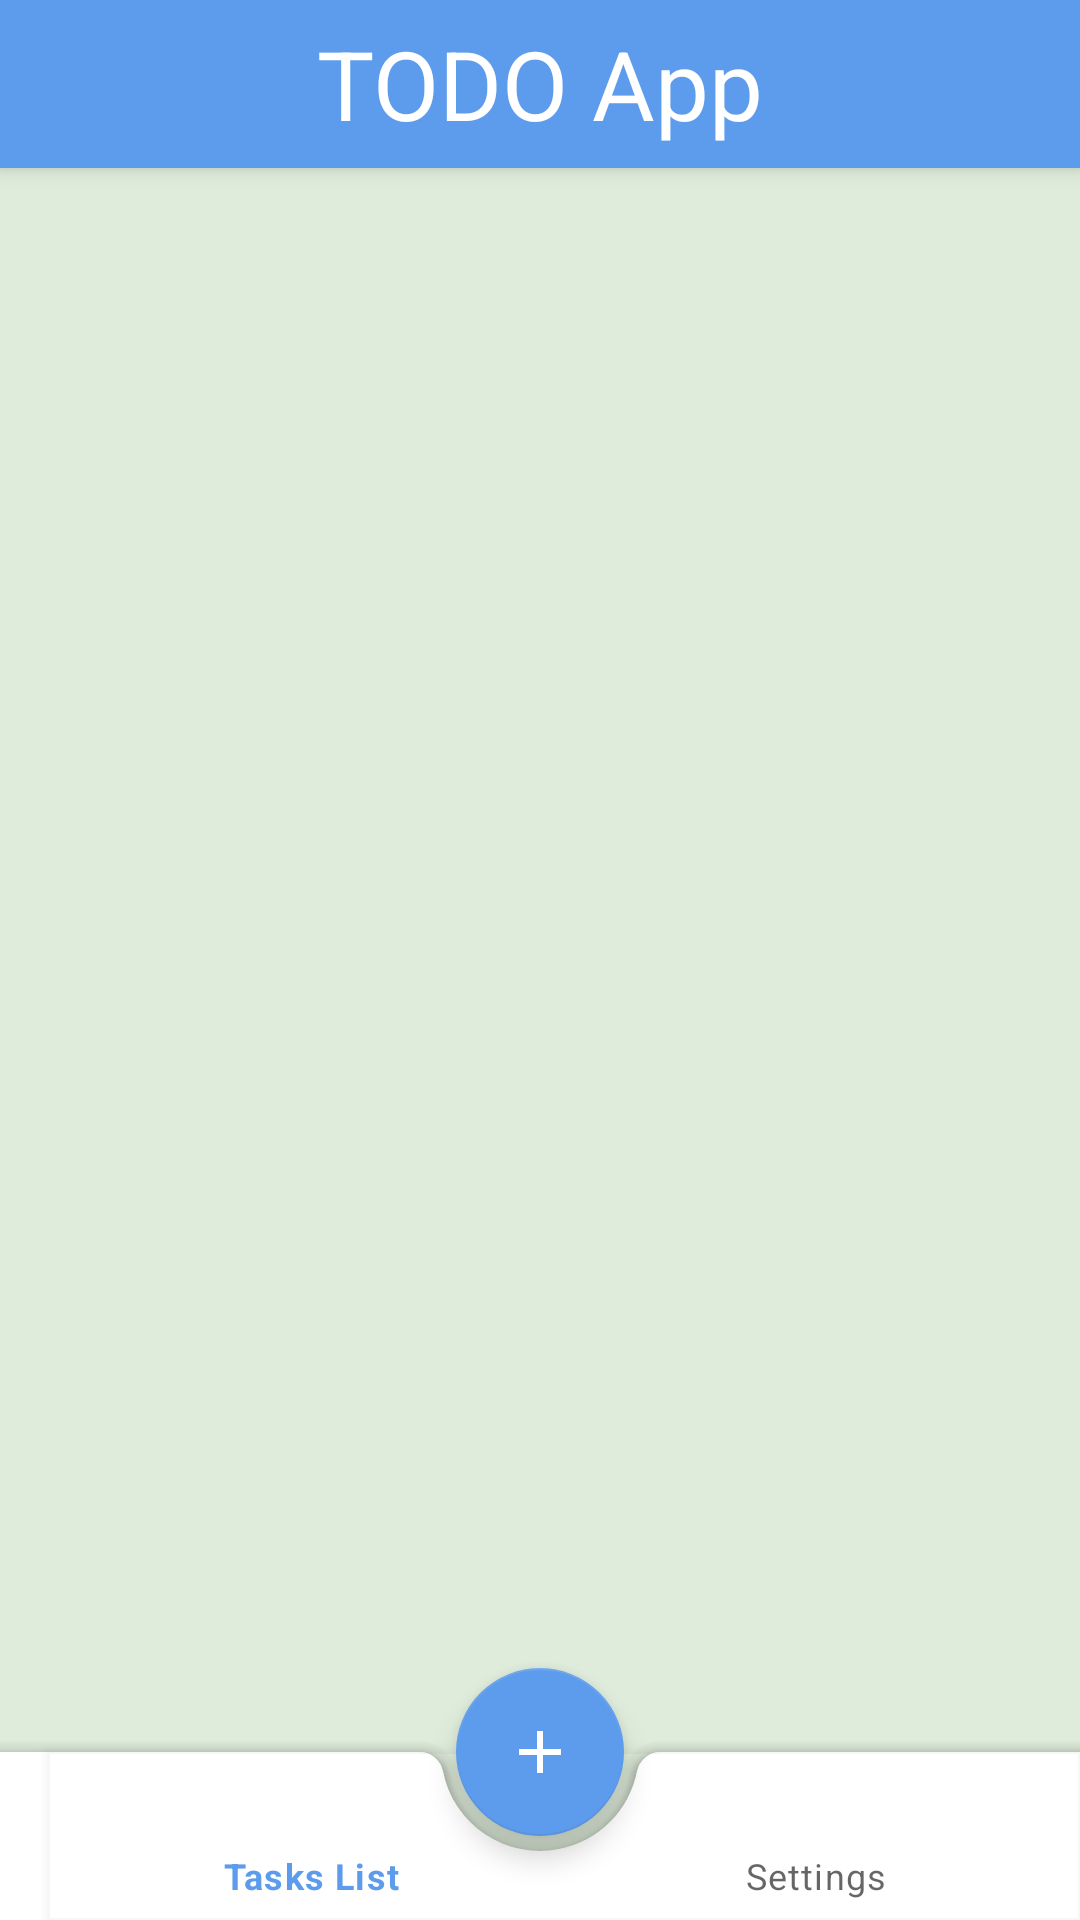

Reconstruct the res/layout file that produces this screen, plus the resources it refers to.
<!-- AndroidManifest.xml: application theme Theme.TODO -->
<!-- res/layout/activity_home.xml -->
<?xml version="1.0" encoding="utf-8"?>
<androidx.coordinatorlayout.widget.CoordinatorLayout xmlns:android="http://schemas.android.com/apk/res/android"
    xmlns:app="http://schemas.android.com/apk/res-auto"
    xmlns:tools="http://schemas.android.com/tools"
    android:layout_width="match_parent"
    android:layout_height="match_parent"
    android:background="@color/lightGreen"
    tools:context=".ui.home.HomeActivity">

    <com.google.android.material.appbar.AppBarLayout
        android:layout_width="match_parent"
        android:layout_height="wrap_content">

        <androidx.appcompat.widget.Toolbar
            android:layout_width="match_parent"
            android:layout_height="wrap_content"
            android:background="#5D9CEC">
            <TextView
                android:layout_width="wrap_content"
                android:layout_height="wrap_content"
                android:text="TODO App"
                android:textColor="@color/white"
                android:layout_gravity="center"
                android:textSize="32sp"/>
        </androidx.appcompat.widget.Toolbar>
    </com.google.android.material.appbar.AppBarLayout>


    <include
        android:id="@+id/content"
        layout="@layout/content_home"/>

    <com.google.android.material.bottomappbar.BottomAppBar
        android:id="@+id/bottom_appBar"
        android:layout_width="match_parent"
        android:layout_height="wrap_content"
        android:layout_gravity="bottom"
        >
        <com.google.android.material.bottomnavigation.BottomNavigationView
            android:id="@+id/bottom_navigation"
            android:layout_width="match_parent"
            android:layout_height="wrap_content"
            app:menu="@menu/home_navigation"
            android:outlineSpotShadowColor="@color/transparent"
            android:elevation="0dp"
            android:background="@color/transparent"/>
    </com.google.android.material.bottomappbar.BottomAppBar>


    <com.google.android.material.floatingactionbutton.FloatingActionButton
        android:id="@+id/add_task"
        android:layout_width="wrap_content"
        android:layout_height="wrap_content"
        android:src="@drawable/ic_add"
        app:layout_anchor="@id/bottom_appBar"
        android:background="@drawable/custom_floating_button"
         />

</androidx.coordinatorlayout.widget.CoordinatorLayout>
<!-- res/layout/content_home.xml (included above) -->
<?xml version="1.0" encoding="utf-8"?>
<androidx.constraintlayout.widget.ConstraintLayout xmlns:android="http://schemas.android.com/apk/res/android"
    xmlns:app="http://schemas.android.com/apk/res-auto"
    xmlns:tools="http://schemas.android.com/tools"
    android:layout_width="match_parent"
    android:layout_height="match_parent"
    app:layout_behavior="com.google.android.material.appbar.AppBarLayout$ScrollingViewBehavior"
    android:layout_marginBottom="?android:attr/actionBarSize"
    tools:showIn="@layout/activity_home">

    <FrameLayout
        android:id="@+id/fragment_container"
        android:layout_width="match_parent"
        android:layout_height="match_parent"/>


</androidx.constraintlayout.widget.ConstraintLayout>
<!-- resources referenced by this layout -->
<resources>
  <color name="lightGreen">#DFECDB</color>
  <color name="transparent">#00000000</color>
  <color name="white">#FFFFFFFF</color>
  <!-- drawable custom_floating_button (drawable) -->
  <?xml version="1.0" encoding="utf-8"?>
  <shape xmlns:android="http://schemas.android.com/apk/res/android" android:shape="rectangle">
      <solid android:color="@color/lightPrimary"/>
      <corners android:radius="999dp"/>
  
  </shape>
  <!-- drawable ic_add (drawable) -->
  <vector android:height="24dp" android:tint="#C8C9CB"
      android:viewportHeight="24" android:viewportWidth="24"
      android:width="24dp" xmlns:android="http://schemas.android.com/apk/res/android">
      <path android:fillColor="@android:color/white" android:pathData="M19,13h-6v6h-2v-6H5v-2h6V5h2v6h6v2z"/>
  </vector>
  <style name="Theme.TODO" parent="Base.Theme.TODO" />
  <color name="lightPrimary">#5D9CEC</color>
  <style name="Base.Theme.TODO" parent="Theme.MaterialComponents.DayNight.NoActionBar">
          <item name="colorPrimary">@color/lightPrimary</item>
          <item name="colorPrimaryVariant">@color/lightPrimaryDark</item>
          <item name="colorSecondary">@color/lightSecondary</item>
          <item name="colorSecondaryVariant">@color/lightPrimaryDark</item>
          <item name="colorOnSecondary">@color/white</item>
  
      </style>
  <color name="lightPrimaryDark">#1F4371</color>
  <color name="lightSecondary">#5D9CEC</color>
</resources>
